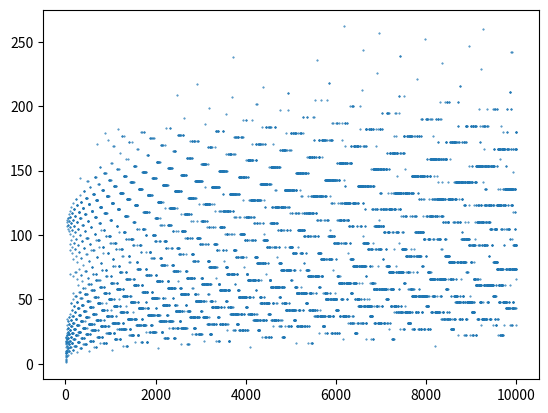

Source code (Python):
from matplotlib import pyplot as plt

dp = {1: 1}


def delay(n):
    original = n
    steps = 0
    while n >= 1:
        if n in dp:
            return dp[n] + steps
        if n & 1:
            steps += 2
            n = (3 * n + 1) >> 1
        else:
            steps += 1
            n >>= 1
    dp[original] = steps
    return steps


r = 10000
x = list(range(1, r+1))
y = []
for i in x:
    d = delay(i)
    y.append(d)

plt.scatter(x=x, y=y, s=500/r+0.15)
plt.show()
